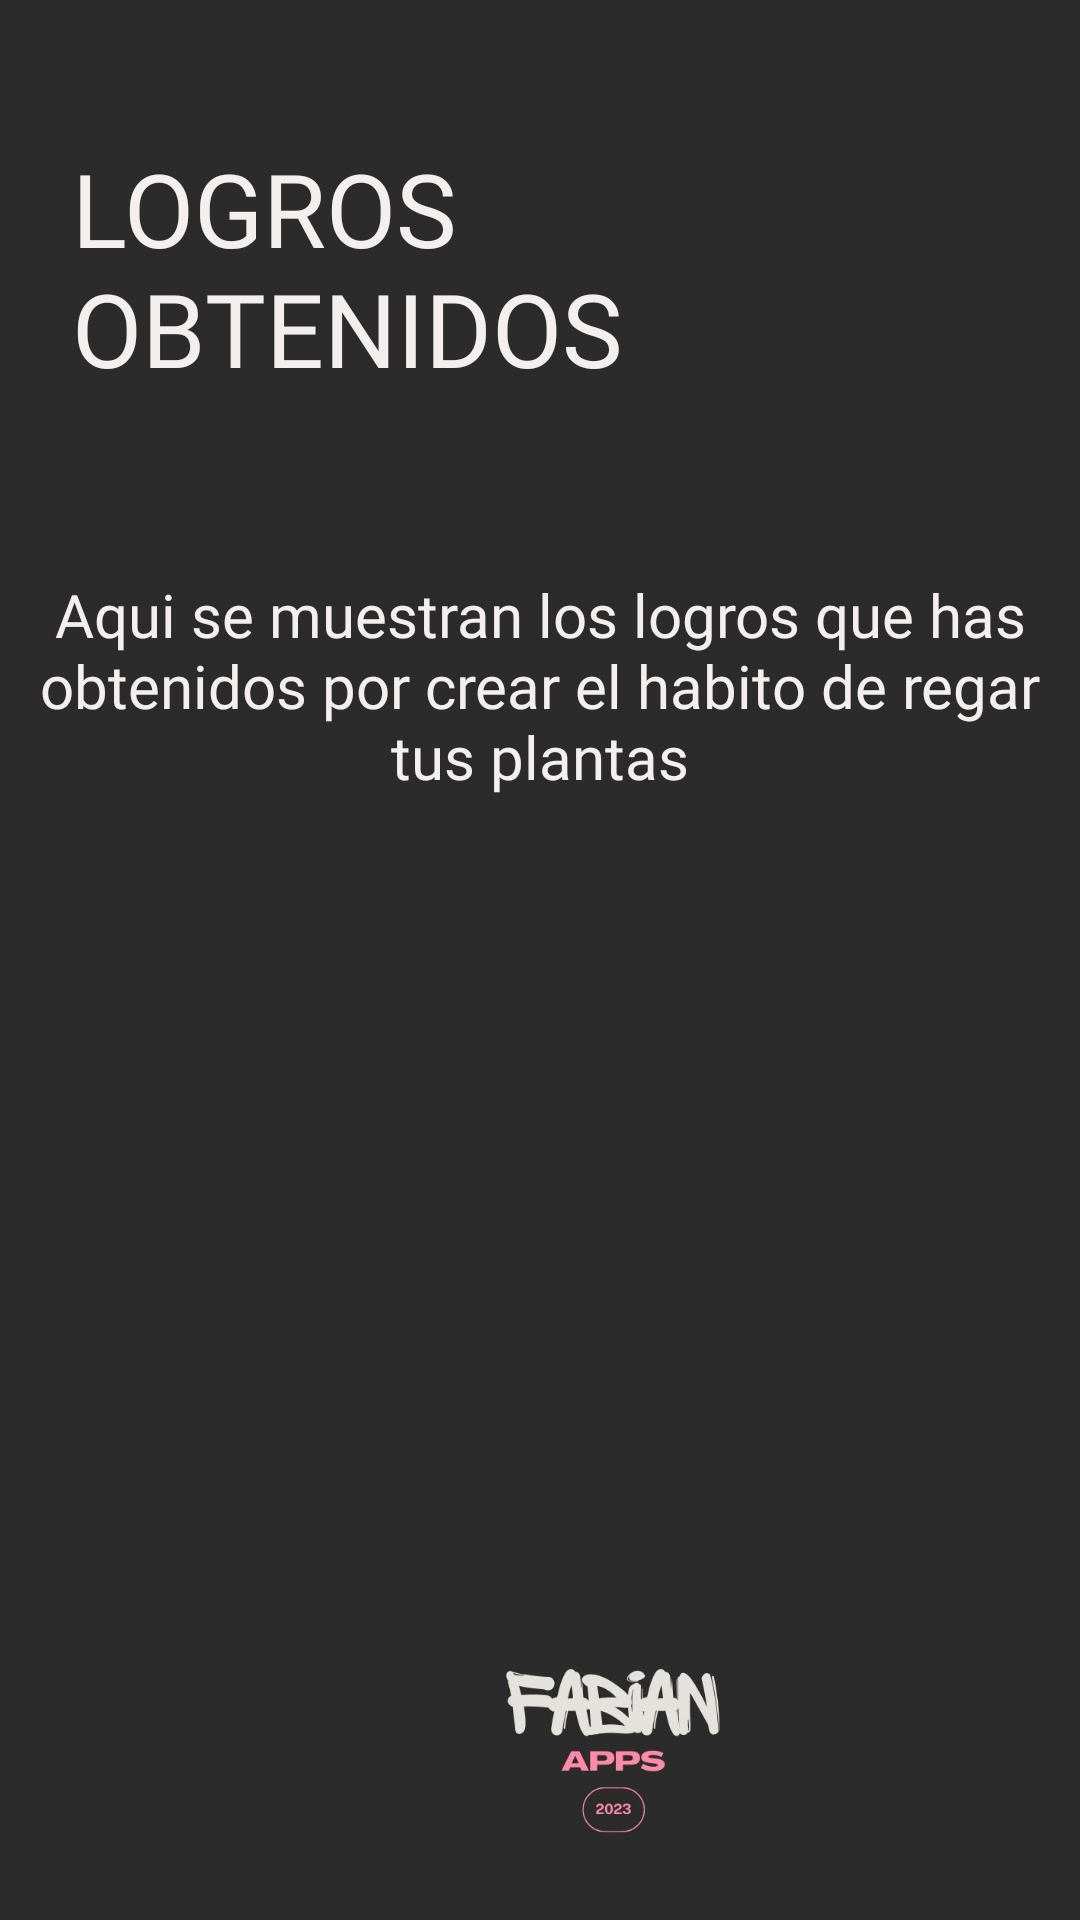

Layout XML and referenced resources for this Android screen:
<!-- AndroidManifest.xml: application theme Theme.FabianPlants -->
<!-- res/layout/activity_trofeomain.xml -->
<?xml version="1.0" encoding="utf-8"?>
<androidx.constraintlayout.widget.ConstraintLayout xmlns:android="http://schemas.android.com/apk/res/android"
    xmlns:app="http://schemas.android.com/apk/res-auto"
    xmlns:tools="http://schemas.android.com/tools"
    android:layout_width="match_parent"
    android:layout_height="match_parent"
    android:background="#2b2b2b"
    tools:context=".trofeomain">

    <TextView
        android:id="@+id/textView16"
        android:layout_width="wrap_content"
        android:layout_height="wrap_content"
        android:fontFamily="@font/balsamiq_sans"
        android:text="Aqui se muestran los logros que has obtenidos por crear el habito de regar tus plantas"
        android:textAlignment="center"
        android:textColor="#F4EFEF"
        android:textSize="20sp"
        app:layout_constraintBottom_toBottomOf="parent"
        app:layout_constraintEnd_toEndOf="parent"
        app:layout_constraintHorizontal_bias="1.0"
        app:layout_constraintStart_toStartOf="parent"
        app:layout_constraintTop_toTopOf="parent"
        app:layout_constraintVertical_bias="0.338" />

    <TextView
        android:id="@+id/textView15"
        android:layout_width="225dp"
        android:layout_height="104dp"
        android:fontFamily="@font/baloo_da"
        android:text="LOGROS OBTENIDOS"
        android:textColor="#F4EFEF"
        android:textSize="34sp"
        app:layout_constraintBottom_toBottomOf="parent"
        app:layout_constraintEnd_toEndOf="parent"
        app:layout_constraintHorizontal_bias="0.177"
        app:layout_constraintStart_toStartOf="parent"
        app:layout_constraintTop_toTopOf="parent"
        app:layout_constraintVertical_bias="0.087" />

    <LinearLayout
        android:layout_width="409dp"
        android:layout_height="127dp"
        android:orientation="horizontal"
        app:layout_constraintBottom_toBottomOf="parent"
        app:layout_constraintEnd_toEndOf="parent"
        app:layout_constraintHorizontal_bias="0.0"
        app:layout_constraintStart_toStartOf="parent"
        app:layout_constraintTop_toTopOf="parent"
        app:layout_constraintVertical_bias="1.0">

        <ImageView
            android:id="@+id/imageView14"
            android:layout_width="wrap_content"
            android:layout_height="wrap_content"
            android:layout_weight="1"
            app:srcCompat="@drawable/systems_and_technology_programming_company_logo" />
    </LinearLayout>

    <ImageView
        android:id="@+id/imageView15"
        android:layout_width="146dp"
        android:layout_height="170dp"
        app:layout_constraintBottom_toBottomOf="parent"
        app:layout_constraintEnd_toEndOf="parent"
        app:layout_constraintHorizontal_bias="0.867"
        app:layout_constraintStart_toStartOf="parent"
        app:layout_constraintTop_toTopOf="parent"
        app:layout_constraintVertical_bias="0.044"
        app:srcCompat="@drawable/arbol" />
</androidx.constraintlayout.widget.ConstraintLayout>
<!-- resources referenced by this layout -->
<resources>
  <!-- drawable systems_and_technology_programming_company_logo: jpg bitmap (drawable, 17221 bytes) -->
  <style name="Theme.FabianPlants" parent="Base.Theme.FabianPlants" />
  <style name="Base.Theme.FabianPlants" parent="Theme.Material3.DayNight.NoActionBar">
          
          
      </style>
</resources>
